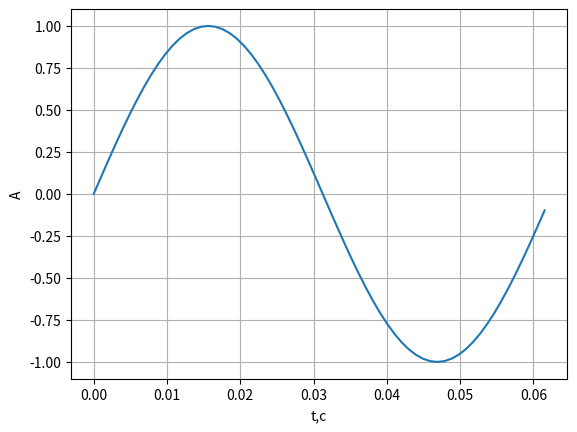
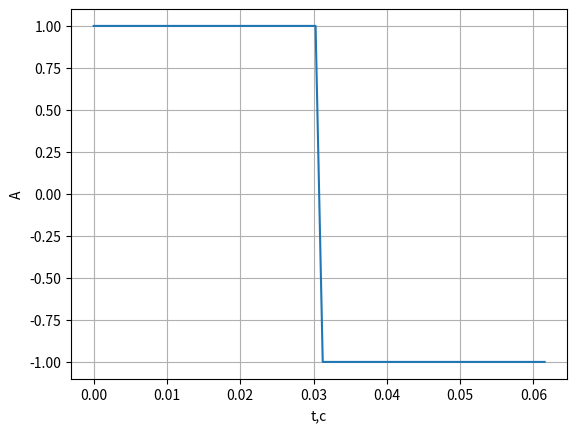
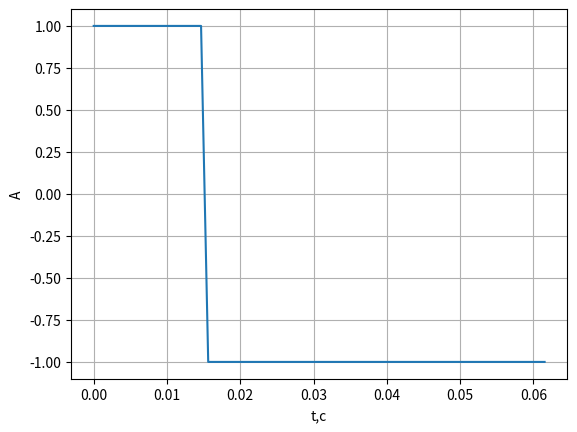
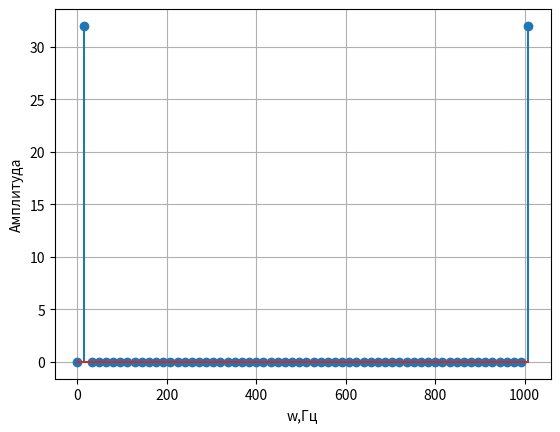
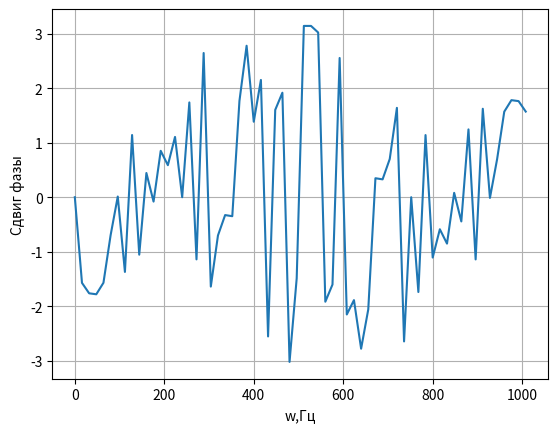
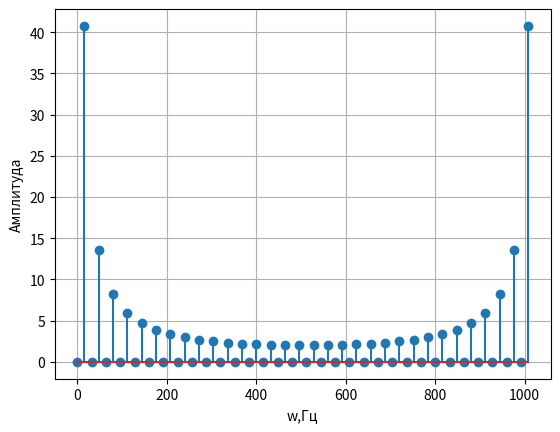
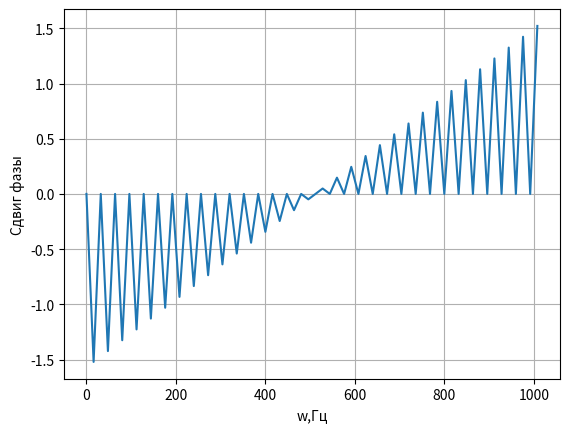
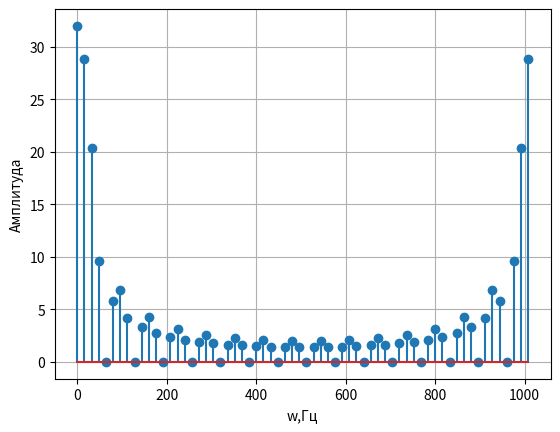
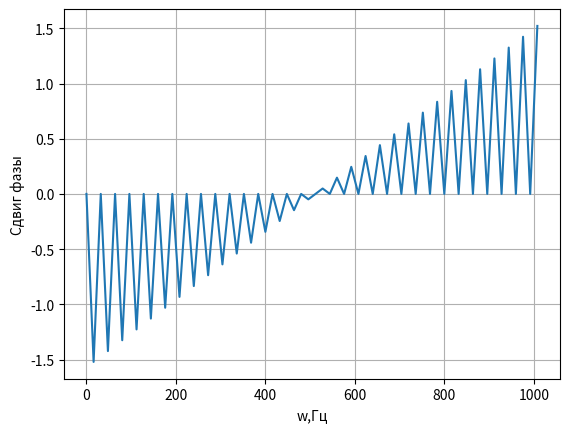
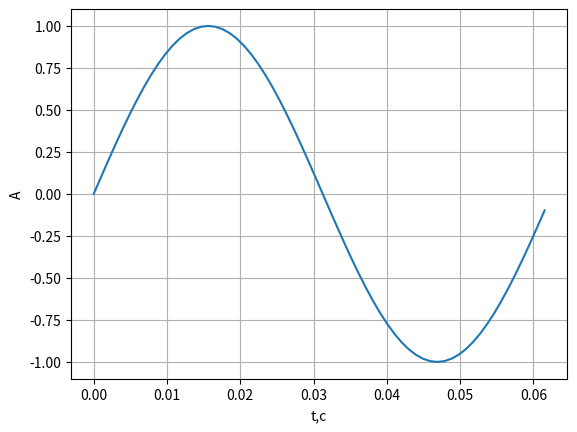
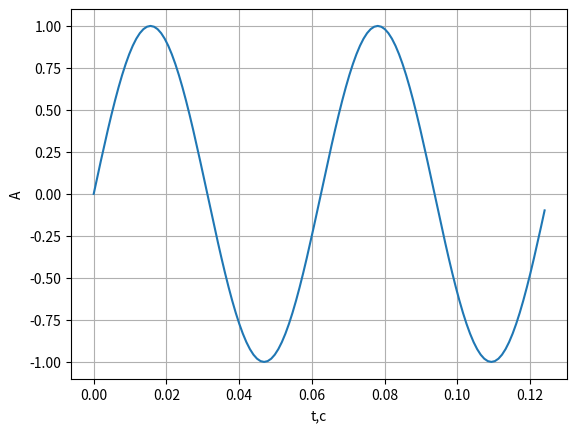
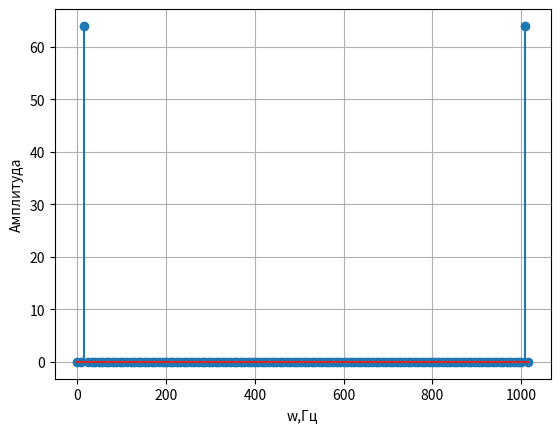

Python code for these plots, in order:
import numpy as np
import scipy as sp
from scipy import signal as sg
import matplotlib.pyplot as plt


def main():
    fd = 1024  # частота дискретизации; сколько раз за секунду измеряется моментальное значение сигнала
    f = 16  # частота сигнала; длина шага
    ph = 0  # начальная фаза
    N = fd / f  # число точек на периоде
    A = 1  # амплитуда
    n = np.arange(0, N)  # номер шага
    y = A * np.sin(2 * np.pi * n / N + ph)

    fig, ax = plt.subplots()
    ax.plot(n / fd, y)  # период сигнала = 0,0625
    ax.grid()
    ax.set_xlabel('t,c')
    ax.set_ylabel('A')

    # Скважность
    fig2, ax2 = plt.subplots()
    y1 = A * sg.square(2 * np.pi * n / N + ph, duty=0.5)
    ax2.plot(n / fd, y1)
    ax2.grid()
    ax2.set_xlabel('t,c')
    ax2.set_ylabel('A')

    fig3, ax3 = plt.subplots()
    y2 = A * sg.square(2 * np.pi * n / N + ph, duty=0.25)
    ax3.plot(n / fd, y2)
    ax3.grid()
    ax3.set_xlabel('t,c')
    ax3.set_ylabel('A')

    # ПД, АЧХ, ФЧХ

    CS = np.fft.fft(y)

    fig4, ax4 = plt.subplots()
    AS = np.abs(CS)
    ax4.stem(n * f, AS)
    ax4.grid()
    ax4.set_xlabel('w,Гц')
    ax4.set_ylabel('Aмплитуда')

    fig5, ax5 = plt.subplots()
    FS = np.angle(CS)
    ax5.plot(n * f, FS)
    ax5.grid()
    ax5.set_xlabel('w,Гц')
    ax5.set_ylabel('Сдвиг фазы')

    CS1 = np.fft.fft(y1)

    fig6, ax6 = plt.subplots()
    AS1 = np.abs(CS1)
    ax6.stem(n * f, AS1)
    ax6.grid()
    ax6.set_xlabel('w,Гц')
    ax6.set_ylabel('Aмплитуда')

    fig7, ax7 = plt.subplots()
    FS1 = np.angle(CS1)
    ax7.plot(n * f, FS1)
    ax7.grid()
    ax7.set_xlabel('w,Гц')
    ax7.set_ylabel('Сдвиг фазы')

    CS2 = np.fft.fft(y2)

    fig8, ax8 = plt.subplots()
    AS2 = np.abs(CS2)
    ax8.stem(n * f, AS2)
    ax8.grid()
    ax8.set_xlabel('w,Гц')
    ax8.set_ylabel('Aмплитуда')

    fig9, ax9 = plt.subplots()
    FS2 = np.angle(CS1)
    ax9.plot(n * f, FS2)
    ax9.grid()
    ax9.set_xlabel('w,Гц')
    ax9.set_ylabel('Сдвиг фазы')

    # востановление графиков
    z = np.fft.ifft(CS)
    # z1 = np.ifft(CS1)
    # z2 = np.ifft(CS2)

    fig10, ax10 = plt.subplots()
    ax10.plot(n / fd, z)
    ax10.grid()
    ax10.set_xlabel('t,c')
    ax10.set_ylabel('A')

    # 2Т

    n_2 = np.arange(0, 2 * N)
    y_2 = A * np.sin(2 * np.pi * n_2 / N + ph)

    fig11, ax11 = plt.subplots()
    ax11.plot(n_2 / fd, y_2)
    ax11.grid()
    ax11.set_xlabel('t,c')
    ax11.set_ylabel('A')

    CS_2 = np.fft.fft(y_2)
    AS_2 = np.abs(CS_2)
    fig12, ax12 = plt.subplots()
    ax12.stem(n_2 * f/2, AS_2)
    ax12.grid()
    ax12.set_xlabel('w,Гц')
    ax12.set_ylabel('Aмплитуда')

    plt.show()


if __name__ == '__main__':
    main()
